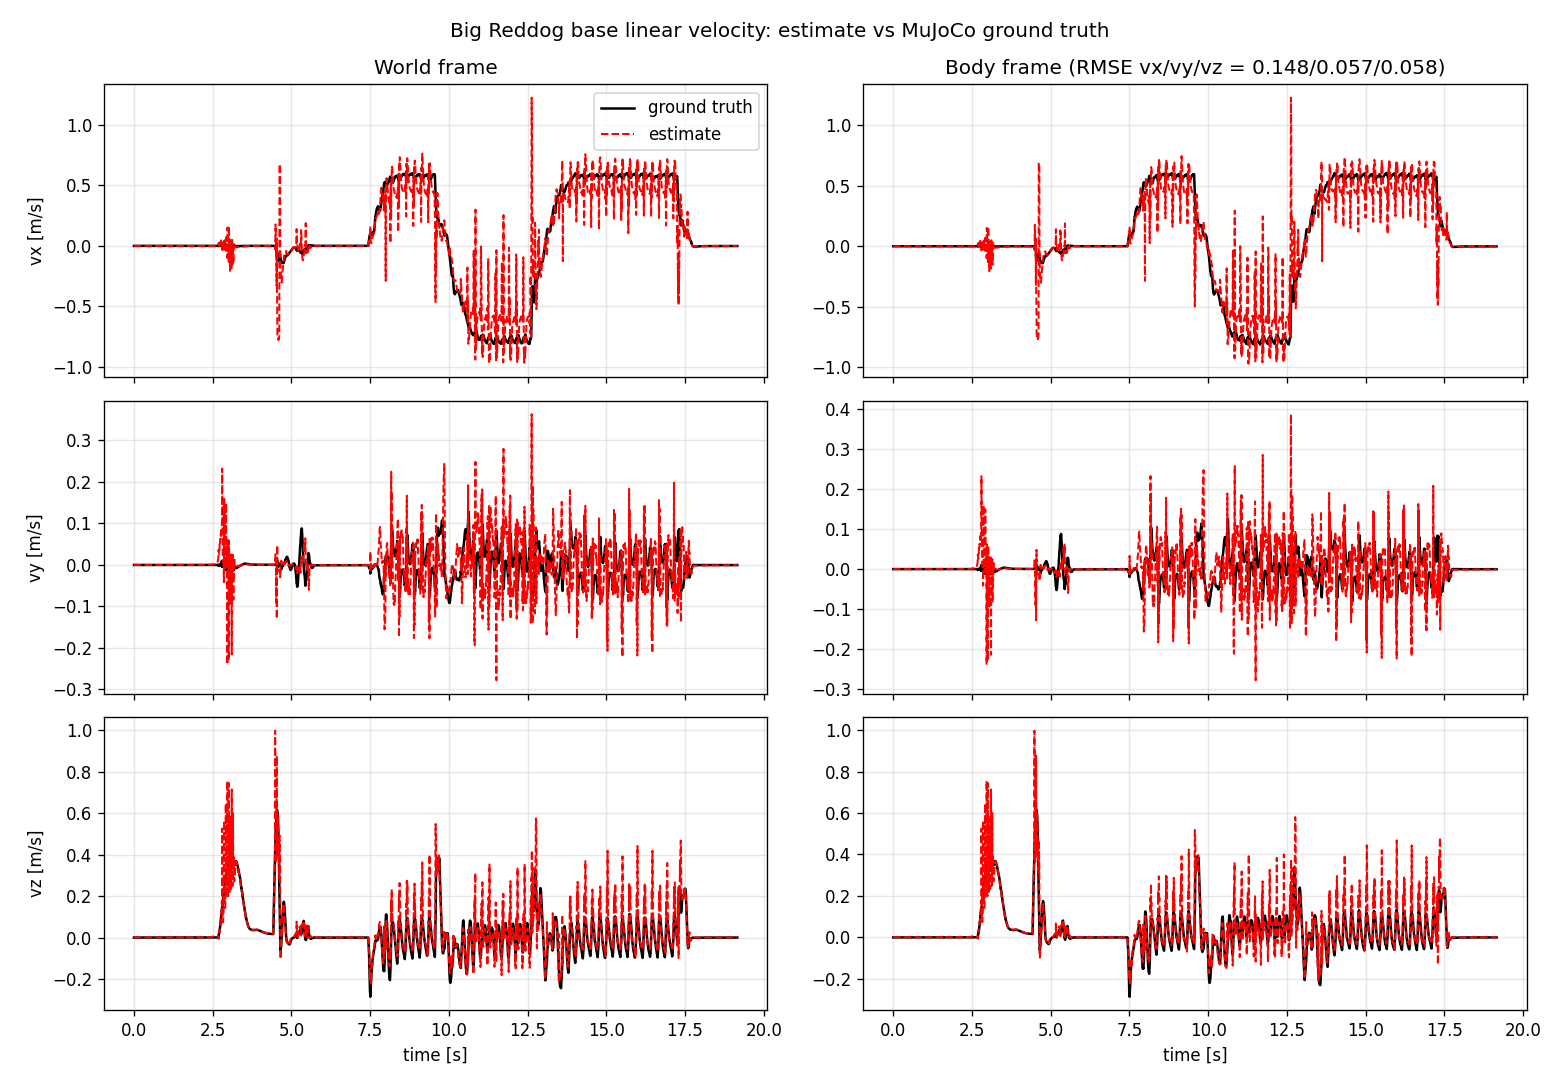

Values plotted in this chart, from the file beside it:
t, est_vx_w, est_vy_w, est_vz_w, gt_vx_w, gt_vy_w, gt_vz_w, est_vx_b, est_vy_b, est_vz_b, gt_vx_b, gt_vy_b, gt_vz_b
0.0, 0.0002889, -6.126655080151977e-06, 0.0004257, 0.0, 0.0, 0.0, 0.0002889, -6.123685579950688e-06, 0.0004257, 0.0, 0.0, 0.0
0.005, 0.0003593, -7.632644155819435e-06, 0.0008352, 0.0, 0.0, 0.0, 0.0003593, -7.628864750586217e-06, 0.0008352, 0.0, 0.0, 0.0
0.01, 0.0002387, -8.041745786613319e-06, 0.001016, 1.0511607140273327e-09, -8.346955127080946e-09, -1.9655544747365639e-07, 0.0002387, -8.039102795009967e-06, 0.001016, 1.0514366826223079e-09, -8.347000728818212e-09, -1.9655544406107163e-07
0.015, 0.0001265, -8.158627679222263e-06, 0.001083, 1.0506003844668044e-09, -8.34149460615663e-09, -1.956344846121283e-07, 0.0001265, -8.15707153378753e-06, 0.001083, 1.0508753908250166e-09, -8.341539946583998e-09, -1.956344812018524e-07
0.02, 5.908860839554109e-05, -8.196996532205958e-06, 0.001105, 1.0506003844668044e-09, -8.34149460615663e-09, -1.956344846121283e-07, 5.908760067541152e-05, -8.19609977043001e-06, 0.001105, 1.0508753899405374e-09, -8.34153994190695e-09, -1.956344812020566e-07
0.025, 2.488338759576436e-05, -8.21426510810852e-06, 0.001112, 1.0500447178429795e-09, -8.336026979804956e-09, -1.9471715972940729e-07, 2.4882372599677183e-05, -8.213703040382825e-06, 0.001112, 1.050318764632235e-09, -8.336072055161696e-09, -1.947171563216473e-07
0.03, 9.064076948561706e-06, -8.225825695262756e-06, 0.001114, 1.0494936031335556e-09, -8.330553136204344e-09, -1.9380344440378394e-07, 9.063060133485124e-06, -8.225419151131064e-06, 0.001114, 1.0497666947583316e-09, -8.330597952129185e-09, -1.938034409983354e-07
0.035, 2.1542296053667087e-06, -8.23584105091868e-06, 0.001115, 1.0489470403385326e-09, -8.325073075354794e-09, -1.9289331021354883e-07, 2.1532123355427757e-06, -8.235501809394918e-06, 0.001115, 1.049219180283678e-09, -8.325117632800086e-09, -1.928933068104116e-07
0.04, -7.496944931517646e-07, -8.24541893962305e-06, 0.001115, 1.0484048074133057e-09, -8.319587685434726e-09, -1.9198677136955666e-07, -7.507118198191165e-07, -8.245108801929746e-06, 0.001115, 1.0486759991930457e-09, -8.319631985356166e-09, -1.9198676796873066e-07
0.045, -1.9359347334102495e-06, -8.254865861090366e-06, 0.001115, 1.0478670153801772e-09, -8.31409696644414e-09, -1.9108377102838858e-07, -1.9369520032341825e-06, -8.254567546828184e-06, 0.001115, 1.0481372624240495e-09, -8.314141009778983e-09, -1.9108376762987384e-07
0.05, -2.4088612917694263e-06, -8.264232747023925e-06, 0.001115, 1.0473335532168448e-09, -8.308602694739875e-09, -1.901843091900446e-07, -2.409878334219684e-06, -8.263938980235253e-06, 0.001115, 1.0476028590218838e-09, -8.308646482434512e-09, -1.9018430579384018e-07
0.055, -2.5921456199284876e-06, -8.273557796201203e-06, 0.001115, 1.0468044209233085e-09, -8.303105758500351e-09, -1.8928835743281525e-07, -2.593162662378745e-06, -8.273265848401934e-06, 0.001115, 1.047072788909637e-09, -8.303149291492778e-09, -1.892883540389203e-07
0.06, -2.659682422745391e-06, -8.282858289021533e-06, 0.001115, 1.0462795074772657e-09, -8.297605269547148e-09, -1.8839590154584585e-07, -2.660699237821973e-06, -8.282567250716966e-06, 0.001115, 1.046546941077786e-09, -8.297648548774005e-09, -1.8839589815425964e-07
0.065, -2.6815525870915735e-06, -8.292107850138564e-06, 0.001115, 1.045758923901019e-09, -8.292103004237106e-09, -1.8750691310742695e-07, -2.6825694021681556e-06, -8.291816811833996e-06, 0.001115, 1.0460254265528787e-09, -8.292146030619253e-09, -1.875069097181484e-07
0.07, -2.685541403479874e-06, -8.301322850456927e-06, 0.001115, 1.0452424481499634e-09, -8.286599850748644e-09, -1.8662139211755857e-07, -2.6865582185564563e-06, -8.30103181215236e-06, 0.001115, 1.0455080232624038e-09, -8.286642625217043e-09, -1.8662138873058634e-07
0.075, -2.6826037355931476e-06, -8.310505108966026e-06, 0.001115, 1.0447300802240989e-09, -8.281094920903342e-09, -1.8573931015453127e-07, -2.6836203232960543e-06, -8.310214980156161e-06, 0.001115, 1.0449947311846245e-09, -8.281137444374316e-09, -1.857393067698646e-07
0.08, -2.6769876058096997e-06, -8.31966372061288e-06, 0.001115, 1.044221931145728e-09, -8.27559087923646e-09, -1.848606387966356e-07, -2.678003966138931e-06, -8.319373591803014e-06, 0.001115, 1.0444856613249863e-09, -8.275633152624995e-09, -1.8486063541427262e-07
0.085, -2.6703658022597665e-06, -8.328770491061732e-06, 0.001115, 1.0437177788702456e-09, -8.270086837569579e-09, -1.839853780438716e-07, -2.6713821625889977e-06, -8.328479452757165e-06, 0.001115, 1.0439805916585276e-09, -8.27012886179252e-09, -1.8398537466381074e-07
0.09, -2.6633824745658785e-06, -8.337843610206619e-06, 0.001115, 1.043217623397652e-09, -8.264584572259537e-09, -1.8311349947452982e-07, -2.6643988348951098e-06, -8.337552571902052e-06, 0.001115, 1.0434795221535886e-09, -8.264626348221043e-09, -1.8311349609676934e-07
0.095, -2.656256810951163e-06, -8.346893991983961e-06, 0.001115, 1.042721464727947e-09, -8.259083195127914e-09, -1.8224497466690082e-07, -2.6572731712803943e-06, -8.346602953679394e-06, 0.001115, 1.0429824527865653e-09, -8.259124723736048e-09, -1.8224497129143873e-07
0.1, -2.649124780873535e-06, -8.355893442058004e-06, 0.001115, 1.0422293028611307e-09, -8.25358448253155e-09, -1.8137981783183932e-07, -2.650140913829091e-06, -8.355602403753437e-06, 0.001115, 1.042489383583033e-09, -8.253625764686734e-09, -1.813798144586736e-07
0.105, -2.6419897949381266e-06, -8.364859240828082e-06, 0.001115, 1.0417410267749005e-09, -8.248089322648866e-09, -1.8051798633678118e-07, -2.643005700520007e-06, -8.364568202523515e-06, 0.001115, 1.0420002034928946e-09, -8.248130359243052e-09, -1.805179829659096e-07
0.11, -2.6419897949381266e-06, -8.364859240828082e-06, 0.001115, 1.0412566364692566e-09, -8.24259771547986e-09, -1.796594801817264e-07, -2.643005700520007e-06, -8.364568202523515e-06, 0.001115, 1.0415149131787842e-09, -8.242638512842884e-09, -1.7965947681289343e-07
0.115, -2.6348839128331747e-06, -8.373793207283597e-06, 0.001115, 1.0407760209218964e-09, -8.237109661024533e-09, -1.7880427094496554e-07, -2.635899818415055e-06, -8.37350216897903e-06, 0.001115, 1.0410334002216868e-09, -8.23715021465306e-09, -1.7880426757841932e-07
0.12, -2.6277862161805388e-06, -8.382703526876867e-06, 0.001115, 1.0402992911551223e-09, -8.231626935639724e-09, -1.779523444156439e-07, -2.6288018943887437e-06, -8.3824124885723e-06, 0.001115, 1.0405557763733143e-09, -8.23166724641998e-09, -1.7795234105138136e-07
0.125, -2.620739451231202e-06, -8.391560186282732e-06, 0.001115, 1.0402992911551223e-09, -8.231626935639724e-09, -1.779523444156439e-07, -2.621755129439407e-06, -8.391270057472866e-06, 0.001115, 1.0405557757055003e-09, -8.231667240916934e-09, -1.779523410516398e-07
0.13, -2.613712013044278e-06, -8.400385013374034e-06, 0.001115, 1.0398262251243295e-09, -8.226149539325434e-09, -1.7710368638290674e-07, -2.614727691252483e-06, -8.400093975069467e-06, 0.001115, 1.0400818188778605e-09, -8.226189602599069e-09, -1.7710368302118653e-07
0.135, -2.60671322394046e-06, -8.409188012592494e-06, 0.001115, 1.0393569338518205e-09, -8.22067836026008e-09, -1.7625828263589938e-07, -2.6077286747749895e-06, -8.408896974287927e-06, 0.001115, 1.0396116400764577e-09, -8.220718182411044e-09, -1.7625827927646e-07
0.14, -2.599747404019581e-06, -8.417939170612954e-06, 0.001115, 1.0388913063152927e-09, -8.215213398443666e-09, -1.754161331746218e-07, -2.6007628548541106e-06, -8.417648132308386e-06, 0.001115, 1.0391451283138445e-09, -8.215252980352623e-09, -1.7541612981746025e-07
0.145, -2.5928195555025013e-06, -8.426657586824149e-06, 0.001115, 1.0384294535370486e-09, -8.209755542054609e-09, -1.7457719536650984e-07, -2.5938347789633553e-06, -8.426366548519582e-06, 0.001115, 1.0386823945439486e-09, -8.209794884596427e-09, -1.7457719201162259e-07
0.15, -2.58590125667979e-06, -8.435354175162502e-06, 0.001115, 1.0379711534724834e-09, -8.204305679271329e-09, -1.7374146921156353e-07, -2.5869162527669687e-06, -8.435063136857934e-06, 0.001115, 1.0382232167383537e-09, -8.204344783312719e-09, -1.7374146585894743e-07
0.155, -2.57903479905508e-06, -8.443998922302853e-06, 0.001115, 1.037516406121597e-09, -8.198863810093826e-09, -1.7290892628807342e-07, -2.5800497951422585e-06, -8.443707883998286e-06, 0.001115, 1.0377675948886708e-09, -8.198902676498953e-09, -1.7290892293772507e-07
0.16, -2.572187440819107e-06, -8.452612746623345e-06, 0.001115, 1.0370652114843892e-09, -8.19343082270052e-09, -1.7207958080689423e-07, -2.57320220953261e-06, -8.452321708318777e-06, 0.001115, 1.0373155289977677e-09, -8.193469452338126e-09, -1.7207957745881e-07
0.165, -2.565367822171538e-06, -8.461203833576292e-06, 0.001115, 1.0366175695608604e-09, -8.188007605269831e-09, -1.7125340434631653e-07, -2.5663828182587167e-06, -8.460911885777023e-06, 0.001115, 1.036867019046356e-09, -8.188045999005987e-09, -1.7125340100049237e-07
0.17, -2.5585816274542594e-06, -8.46974398882594e-06, 0.001115, 1.0361734803510103e-09, -8.182594157801759e-09, -1.704303684846309e-07, -2.5595963961677626e-06, -8.469452950521372e-06, 0.001115, 1.0364220650257671e-09, -8.182632316485236e-09, -1.7043036514106304e-07
0.175, -2.551832494646078e-06, -8.478251402266324e-06, 0.001115, 1.0352955159831367e-09, -8.171799237288724e-09, -1.6879370434708107e-07, -2.5528470359859057e-06, -8.477960363961756e-06, 0.001115, 1.0355423811890181e-09, -8.171836934289326e-09, -1.6879370100772698e-07
0.18, -2.545099960116204e-06, -8.486736987833865e-06, 0.001115, 1.0352955159831367e-09, -8.171799237288724e-09, -1.6879370434708107e-07, -2.5461145014560316e-06, -8.486445949529298e-06, 0.001115, 1.0355423806338319e-09, -8.171836928440795e-09, -1.6879370100801354e-07
0.185, -2.53840084951662e-06, -8.495172551192809e-06, 0.001115, 1.0348616408251132e-09, -8.16641865242218e-09, -1.6798006186036218e-07, -2.5394153908564476e-06, -8.494881512888242e-06, 0.001115, 1.0351076502762662e-09, -8.166456111092427e-09, -1.6798005852353822e-07
0.19, -2.5317394829471596e-06, -8.503575372742489e-06, 0.001115, 1.034431207358466e-09, -8.161050502053513e-09, -1.671695031291165e-07, -2.5327540242869873e-06, -8.50328342494322e-06, 0.001115, 1.0346763647775873e-09, -8.161087729082526e-09, -1.671694997945316e-07
0.195, -2.5259878384531476e-06, -8.51085496833548e-06, 0.0009656, 1.0340039935385903e-09, -8.155694786182721e-09, -1.6636204236419871e-07, -2.5268552690249635e-06, -8.510605766787194e-06, 0.0009656, 1.0342483021071515e-09, -8.15573178241782e-09, -1.663620390318486e-07
0.2, -2.5235699467884842e-06, -8.513848115399014e-06, 0.001104, 1.0335802214100909e-09, -8.150352392988225e-09, -1.6555765114389942e-07, -2.5245731194445398e-06, -8.513559805578552e-06, 0.001104, 1.0338236848202169e-09, -8.15038916522402e-09, -1.6555764781348274e-07
0.205, -2.518084329494741e-06, -8.520779374521226e-06, 0.001114, 1.0331596689283629e-09, -8.145023322470024e-09, -1.647563152573639e-07, -2.5190977339661913e-06, -8.520488336216658e-06, 0.001114, 1.0334022898062479e-09, -8.145059865614084e-09, -1.6475631192916993e-07
0.21, -2.5117985842371127e-06, -8.528714715794194e-06, 0.001115, 1.0327423360934063e-09, -8.139708462806539e-09, -1.6395803470459214e-07, -2.5128126708295895e-06, -8.528423677489627e-06, 0.001115, 1.0329841176031615e-09, -8.139744777698847e-09, -1.6395803137861586e-07
0.215, -2.5053236640815157e-06, -8.536895620636642e-06, 0.001115, 1.0323283339275235e-09, -8.134408702176188e-09, -1.6316279527472943e-07, -2.506337523300317e-06, -8.536604582332075e-06, 0.001115, 1.0325692792205663e-09, -8.134444789652966e-09, -1.6316279195096545e-07
0.22, -2.4988235054479446e-06, -8.54509744385723e-06, 0.001115, 1.0319174403861098e-09, -8.129124040578972e-09, -1.6237058275692107e-07, -2.4998371372930706e-06, -8.544805496057961e-06, 0.001115, 1.032157552610885e-09, -8.129159901471337e-09, -1.623705794353643e-07
0.225, -2.4923442651925143e-06, -8.55328471516259e-06, 0.001115, 1.031509655469165e-09, -8.123854478014891e-09, -1.6158138294031232e-07, -2.4933581244113157e-06, -8.552992767363321e-06, 0.001115, 1.0317489377488457e-09, -8.123890113154061e-09, -1.6158137962095755e-07
0.23, -2.485870254531619e-06, -8.561455615563318e-06, 0.001115, 1.0311050901989915e-09, -8.118601790840785e-09, -1.607951816140485e-07, -2.486883886376745e-06, -8.56116457725875e-06, 0.001115, 1.031343545660227e-09, -8.11863720104869e-09, -1.6079517829689015e-07
0.235, -2.4794453565846197e-06, -8.56957740325015e-06, 0.001115, 1.0311050901989915e-09, -8.118601790840785e-09, -1.607951816140485e-07, -2.4804587610560702e-06, -8.569285455450881e-06, 0.001115, 1.0313435451975988e-09, -8.118637194957123e-09, -1.6079517829720066e-07
0.24, -2.4730379664106295e-06, -8.57766735862242e-06, 0.001115, 1.030703633553287e-09, -8.113365090878233e-09, -1.6001197877812956e-07, -2.4740515982557554e-06, -8.577376320317853e-06, 0.001115, 1.0309412648724997e-09, -8.113400270870889e-09, -1.6001197546347494e-07
0.245, -2.4666583158250432e-06, -8.585738214605954e-06, 0.001115, 1.0303052855320516e-09, -8.108145266305655e-09, -1.592317460108461e-07, -2.4676717202964937e-06, -8.585446266806684e-06, 0.001115, 1.0305420962628845e-09, -8.108180222991793e-09, -1.5923174269837916e-07
0.25, -2.460310497554019e-06, -8.593757229391485e-06, 0.001115, 1.029910046135285e-09, -8.102944093479891e-09, -1.5845449752305285e-07, -2.461323674651794e-06, -8.593465281592216e-06, 0.001115, 1.0301460394330003e-09, -8.102978827688294e-09, -1.5845449421276704e-07
0.255, -2.4539988316973904e-06, -8.601743502367754e-06, 0.001115, 1.0295176933183825e-09, -8.097759796044102e-09, -1.5768019068218564e-07, -2.4550120087951655e-06, -8.601452464063186e-06, 0.001115, 1.02975287224576e-09, -8.097794308591372e-09, -1.576801873740755e-07
0.26, -2.4476962607877795e-06, -8.609710675955284e-06, 0.001115, 1.029128449125949e-09, -8.092595038533545e-09, -1.569088396990992e-07, -2.448709210511879e-06, -8.609418728156015e-06, 0.001115, 1.0293628167933806e-09, -8.092629330233105e-09, -1.5690883639315842e-07
0.265, -2.441443257339415e-06, -8.617626008344814e-06, 0.001114, 1.0287422025356818e-09, -8.087448044591383e-09, -1.561404303629388e-07, -2.4424562070635147e-06, -8.617334060545545e-06, 0.001114, 1.0289757620397637e-09, -8.087482116263042e-09, -1.5614042705916118e-07
0.27, -2.4352079890377354e-06, -8.625511327409185e-06, 0.001114, 1.0283588425252788e-09, -8.082321478752874e-09, -1.5537494846284972e-07, -2.436220938761835e-06, -8.625219379609916e-06, 0.001114, 1.0285915969392561e-09, -8.0823553312094e-09, -1.5537494516122892e-07
0.275, -2.4289997782034334e-06, -8.633374818600714e-06, 0.001114, 1.0279784801170422e-09, -8.077213564661179e-09, -1.5461237978797726e-07, -2.4300125005538575e-06, -8.633082870801445e-06, 0.001114, 1.0282104325180294e-09, -8.077247198710592e-09, -1.54612376488507e-07
0.28, -2.422823172310018e-06, -8.641188287583645e-06, 0.001114, 1.0276010042886696e-09, -8.072126966851556e-09, -1.538527101274667e-07, -2.423835894660442e-06, -8.640896339784376e-06, 0.001114, 1.0278321577584198e-09, -8.072160383300242e-09, -1.538527068301401e-07
0.285, -2.4166824914573226e-06, -8.648969924252015e-06, 0.001114, 1.027226415040161e-09, -8.067060797145587e-09, -1.5309593948131806e-07, -2.4176949864340713e-06, -8.648678885947447e-06, 0.001114, 1.0274567726486633e-09, -8.067093996802777e-09, -1.5309593618612836e-07
0.29, -2.4105497686832678e-06, -8.656732461531647e-06, 0.001114, 1.0268547123715166e-09, -8.06201505554327e-09, -1.523420678495313e-07, -2.4115622636600165e-06, -8.656440513732377e-06, 0.001114, 1.0270842771740511e-09, -8.06204803921602e-09, -1.52342064556472e-07
0.295, -2.4105497686832678e-06, -8.656732461531647e-06, 0.001114, 1.0264857852604337e-09, -8.056991518401446e-09, -1.5159106681039702e-07, -2.4115622636600165e-06, -8.656440513732377e-06, 0.001114, 1.0267145606994113e-09, -8.057024293200198e-09, -1.5159106351912313e-07
... 3,773 more rows
